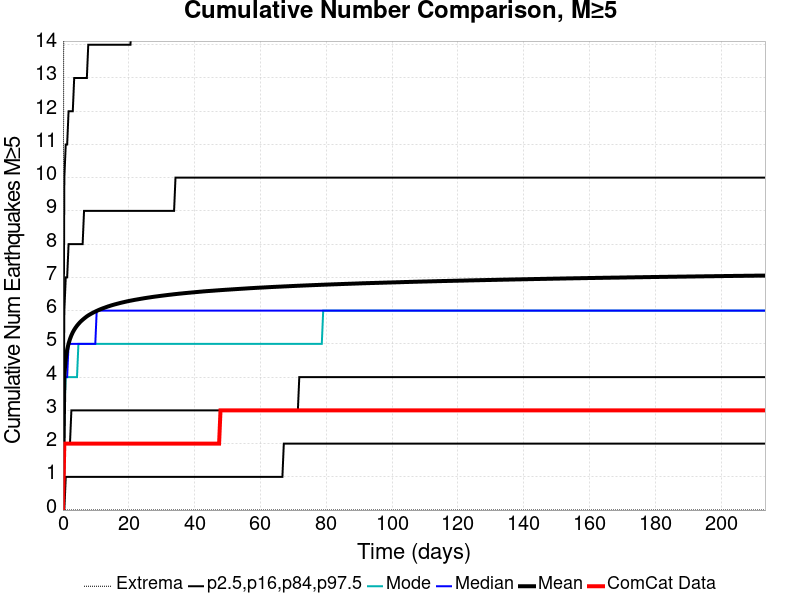

Source data for this figure (header and first rows):
Time (days), ComCat Data, Simulation Mean, Simulation Median, Simulation Mode, Simulation Minimum, Simulation Maximum, 2.5 %-ile, 16 %-ile, 84 %-ile, 97.5 %-ile
0.0, 0.0, 0.0, 0.0, 0.0, 0.0, 0.0, 0.0, 0.0, 0.0, 0.0
0.4275, 2.0, 4.063, 4.0, 3.0, 0.0, 26.0, 0.0, 2.0, 6.0, 10.0
0.8549, 2.0, 4.559, 4.0, 4.0, 0.0, 31.0, 1.0, 2.0, 7.0, 11.0
1.282, 2.0, 4.825, 4.0, 4.0, 0.0, 33.0, 1.0, 2.0, 7.0, 11.0
1.71, 2.0, 5.008, 5.0, 4.0, 0.0, 34.0, 1.0, 2.0, 8.0, 12.0
2.137, 2.0, 5.145, 5.0, 4.0, 0.0, 34.0, 1.0, 2.0, 8.0, 12.0
2.565, 2.0, 5.256, 5.0, 4.0, 0.0, 35.0, 1.0, 3.0, 8.0, 12.0
2.992, 2.0, 5.348, 5.0, 4.0, 0.0, 36.0, 1.0, 3.0, 8.0, 12.0
3.42, 2.0, 5.424, 5.0, 4.0, 0.0, 36.0, 1.0, 3.0, 8.0, 13.0
3.847, 2.0, 5.489, 5.0, 4.0, 0.0, 36.0, 1.0, 3.0, 8.0, 13.0
4.275, 2.0, 5.547, 5.0, 4.0, 0.0, 36.0, 1.0, 3.0, 8.0, 13.0
4.702, 2.0, 5.598, 5.0, 5.0, 0.0, 36.0, 1.0, 3.0, 8.0, 13.0
5.129, 2.0, 5.645, 5.0, 5.0, 0.0, 36.0, 1.0, 3.0, 8.0, 13.0
5.557, 2.0, 5.687, 5.0, 5.0, 0.0, 36.0, 1.0, 3.0, 8.0, 13.0
5.984, 2.0, 5.726, 5.0, 5.0, 0.0, 36.0, 1.0, 3.0, 8.0, 13.0
6.412, 2.0, 5.761, 5.0, 5.0, 0.0, 36.0, 1.0, 3.0, 9.0, 13.0
6.839, 2.0, 5.795, 5.0, 5.0, 0.0, 36.0, 1.0, 3.0, 9.0, 13.0
7.267, 2.0, 5.828, 5.0, 5.0, 0.0, 36.0, 1.0, 3.0, 9.0, 13.0
7.694, 2.0, 5.856, 5.0, 5.0, 0.0, 36.0, 1.0, 3.0, 9.0, 14.0
8.122, 2.0, 5.881, 5.0, 5.0, 0.0, 36.0, 1.0, 3.0, 9.0, 14.0
8.549, 2.0, 5.906, 5.0, 5.0, 0.0, 36.0, 1.0, 3.0, 9.0, 14.0
8.977, 2.0, 5.929, 5.0, 5.0, 0.0, 36.0, 1.0, 3.0, 9.0, 14.0
9.404, 2.0, 5.95, 5.0, 5.0, 0.0, 36.0, 1.0, 3.0, 9.0, 14.0
9.832, 2.0, 5.971, 5.0, 5.0, 0.0, 36.0, 1.0, 3.0, 9.0, 14.0
10.26, 2.0, 5.991, 6.0, 5.0, 0.0, 36.0, 1.0, 3.0, 9.0, 14.0
10.69, 2.0, 6.011, 6.0, 5.0, 0.0, 36.0, 1.0, 3.0, 9.0, 14.0
11.11, 2.0, 6.03, 6.0, 5.0, 0.0, 36.0, 1.0, 3.0, 9.0, 14.0
11.54, 2.0, 6.047, 6.0, 5.0, 0.0, 36.0, 1.0, 3.0, 9.0, 14.0
11.97, 2.0, 6.064, 6.0, 5.0, 0.0, 38.0, 1.0, 3.0, 9.0, 14.0
12.4, 2.0, 6.079, 6.0, 5.0, 0.0, 38.0, 1.0, 3.0, 9.0, 14.0
12.82, 2.0, 6.095, 6.0, 5.0, 0.0, 38.0, 1.0, 3.0, 9.0, 14.0
13.25, 2.0, 6.11, 6.0, 5.0, 0.0, 38.0, 1.0, 3.0, 9.0, 14.0
13.68, 2.0, 6.125, 6.0, 5.0, 0.0, 39.0, 1.0, 3.0, 9.0, 14.0
14.11, 2.0, 6.138, 6.0, 5.0, 0.0, 39.0, 1.0, 3.0, 9.0, 14.0
14.53, 2.0, 6.152, 6.0, 5.0, 0.0, 39.0, 1.0, 3.0, 9.0, 14.0
14.96, 2.0, 6.165, 6.0, 5.0, 0.0, 40.0, 1.0, 3.0, 9.0, 14.0
15.39, 2.0, 6.178, 6.0, 5.0, 0.0, 40.0, 1.0, 3.0, 9.0, 14.0
15.82, 2.0, 6.189, 6.0, 5.0, 0.0, 40.0, 1.0, 3.0, 9.0, 14.0
16.24, 2.0, 6.2, 6.0, 5.0, 0.0, 40.0, 1.0, 3.0, 9.0, 14.0
16.67, 2.0, 6.211, 6.0, 5.0, 0.0, 40.0, 1.0, 3.0, 9.0, 14.0
17.1, 2.0, 6.222, 6.0, 5.0, 0.0, 40.0, 1.0, 3.0, 9.0, 14.0
17.53, 2.0, 6.233, 6.0, 5.0, 0.0, 40.0, 1.0, 3.0, 9.0, 14.0
17.95, 2.0, 6.244, 6.0, 5.0, 0.0, 40.0, 1.0, 3.0, 9.0, 14.0
18.38, 2.0, 6.253, 6.0, 5.0, 0.0, 40.0, 1.0, 3.0, 9.0, 14.0
18.81, 2.0, 6.263, 6.0, 5.0, 0.0, 40.0, 1.0, 3.0, 9.0, 14.0
19.24, 2.0, 6.273, 6.0, 5.0, 0.0, 40.0, 1.0, 3.0, 9.0, 14.0
19.66, 2.0, 6.282, 6.0, 5.0, 0.0, 40.0, 1.0, 3.0, 9.0, 14.0
20.09, 2.0, 6.291, 6.0, 5.0, 0.0, 40.0, 1.0, 3.0, 9.0, 14.0
20.52, 2.0, 6.299, 6.0, 5.0, 0.0, 40.0, 1.0, 3.0, 9.0, 14.0
20.95, 2.0, 6.307, 6.0, 5.0, 0.0, 40.0, 1.0, 3.0, 9.0, 15.0
21.37, 2.0, 6.316, 6.0, 5.0, 0.0, 40.0, 1.0, 3.0, 9.0, 15.0
21.8, 2.0, 6.324, 6.0, 5.0, 0.0, 40.0, 1.0, 3.0, 9.0, 15.0
22.23, 2.0, 6.331, 6.0, 5.0, 0.0, 40.0, 1.0, 3.0, 9.0, 15.0
22.66, 2.0, 6.338, 6.0, 5.0, 0.0, 40.0, 1.0, 3.0, 9.0, 15.0
23.08, 2.0, 6.346, 6.0, 5.0, 0.0, 40.0, 1.0, 3.0, 9.0, 15.0
23.51, 2.0, 6.353, 6.0, 5.0, 0.0, 40.0, 1.0, 3.0, 9.0, 15.0
23.94, 2.0, 6.361, 6.0, 5.0, 0.0, 40.0, 1.0, 3.0, 9.0, 15.0
24.37, 2.0, 6.368, 6.0, 5.0, 0.0, 40.0, 1.0, 3.0, 9.0, 15.0
24.79, 2.0, 6.375, 6.0, 5.0, 0.0, 40.0, 1.0, 3.0, 9.0, 15.0
25.22, 2.0, 6.382, 6.0, 5.0, 0.0, 40.0, 1.0, 3.0, 9.0, 15.0
... 440 more rows
